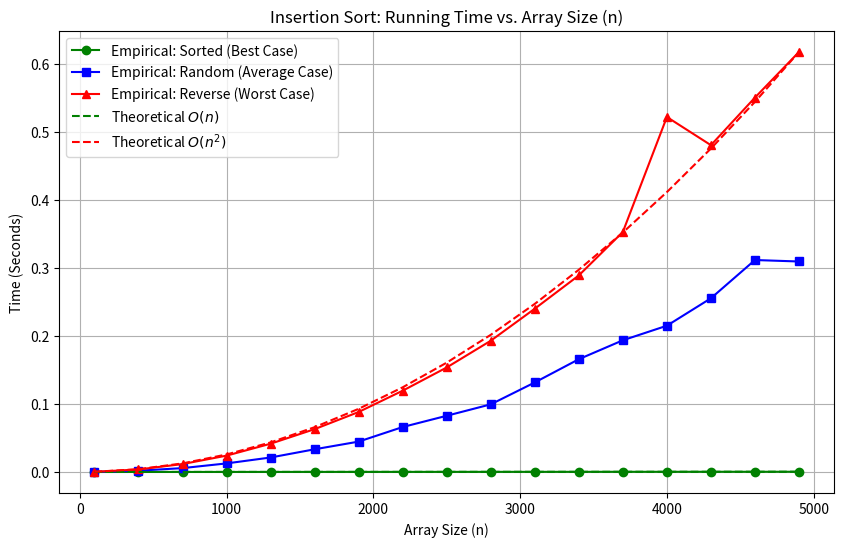

Source code (Python):
import time
import random
import matplotlib.pyplot as plt
import numpy as np

def insertion_sort(arr):
    comparisons = 0
    shifts = 0
    
    for i in range(1, len(arr)):
        key = arr[i]
        j = i - 1
        
        while j >= 0:
            comparisons += 1
            if arr[j] > key:
                arr[j + 1] = arr[j]
                shifts += 1
                j -= 1
            else:
                break
        
        arr[j + 1] = key
        shifts += 1
        
    return comparisons, shifts

def run_experiment():
    sizes = list(range(100, 5001, 300))
    
    times_sorted, times_reverse, times_random = [], [], []

    for n in sizes:
        # 1. Sorted Input
        arr_sorted = list(range(n))
        t0 = time.perf_counter()
        insertion_sort(arr_sorted)
        t1 = time.perf_counter()
        times_sorted.append(t1 - t0)

        # 2. Reverse-Sorted Input
        arr_rev = list(range(n, 0, -1))
        t0 = time.perf_counter()
        insertion_sort(arr_rev)
        t1 = time.perf_counter()
        times_reverse.append(t1 - t0)

        # 3. Random Input
        arr_rand = [random.randint(1, 100000) for _ in range(n)]
        t0 = time.perf_counter()
        insertion_sort(arr_rand)
        t1 = time.perf_counter()
        times_random.append(t1 - t0)

    # Plotting
    plt.figure(figsize=(10, 6))
    plt.plot(sizes, times_sorted, 'g-o', label='Empirical: Sorted (Best Case)')
    plt.plot(sizes, times_random, 'b-s', label='Empirical: Random (Average Case)')
    plt.plot(sizes, times_reverse, 'r-^', label='Empirical: Reverse (Worst Case)')
    
    n_arr = np.array(sizes)
    c_linear = times_sorted[-1] / n_arr[-1]
    c_quad = times_reverse[-1] / (n_arr[-1] ** 2)
    
    plt.plot(n_arr, c_linear * n_arr, 'g--', label=r'Theoretical $O(n)$')
    plt.plot(n_arr, c_quad * (n_arr ** 2), 'r--', label=r'Theoretical $O(n^2)$')
    
    plt.title('Insertion Sort: Running Time vs. Array Size (n)')
    plt.xlabel('Array Size (n)')
    plt.ylabel('Time (Seconds)')
    plt.legend()
    plt.grid(True)
    plt.savefig('insertion_sort_analysis.png')
    plt.show()

if __name__ == "__main__":
    run_experiment()
